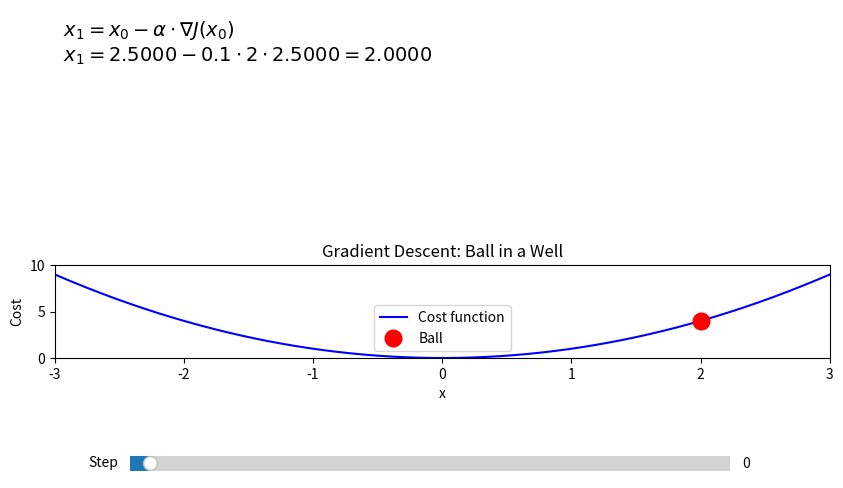

Write Python code to recreate this figure.
import numpy as np
import matplotlib.pyplot as plt
from matplotlib.widgets import Slider

# Define the cost function (a simple quadratic well)
def cost_function(x):
    return x**2

def gradient(x):
    return 2 * x

# Gradient descent parameters
x_init = 2.5
alpha = 0.1
steps = [x_init]
equations = []

x = x_init
for i in range(30):
    grad = gradient(x)
    x_new = x - alpha * grad
    symbolic = rf"$x_{{{i+1}}} = x_{{{i}}} - \alpha \cdot \nabla J(x_{{{i}}})$"
    numeric = rf"$x_{{{i+1}}} = {x:.4f} - {alpha} \cdot 2 \cdot {x:.4f} = {x_new:.4f}$"
    equations.append((symbolic, numeric))
    steps.append(x_new)
    x = x_new

# Setup figure
fig, (ax_text, ax_plot) = plt.subplots(2, 1, figsize=(10, 6), gridspec_kw={'height_ratios': [2, 1]})
plt.subplots_adjust(bottom=0.3, hspace=0.5)

x_vals = np.linspace(-3, 3, 400)
y_vals = cost_function(x_vals)

# Plot well
ax_plot.plot(x_vals, y_vals, 'b-', label='Cost function')
ball, = ax_plot.plot([], [], 'ro', markersize=12, label='Ball')
ax_plot.set_title("Gradient Descent: Ball in a Well")
ax_plot.set_xlabel("x")
ax_plot.set_ylabel("Cost")
ax_plot.set_xlim(-3, 3)
ax_plot.set_ylim(0, 10)
ax_plot.legend()

# Text box
text_box = ax_text.text(0.01, 0.95, '', transform=ax_text.transAxes, fontsize=14,
                        verticalalignment='top', horizontalalignment='left')
ax_text.set_axis_off()

# Slider
slider_ax = plt.axes([0.2, 0.1, 0.6, 0.05])
slider = Slider(slider_ax, 'Step', -1, len(steps) - 2, valinit=0, valstep=1)

def update(val):
    idx = int(slider.val)
    ball.set_data([steps[idx+1]], [cost_function(steps[idx+1])])
    interleaved_lines = []
    for i in range(idx + 1):
        interleaved_lines.append(equations[i][0])
        interleaved_lines.append(equations[i][1])
    text_box.set_text('\n'.join(interleaved_lines))
    fig.canvas.draw_idle()

slider.on_changed(update)
update(-1)
update(-1)
plt.show()
